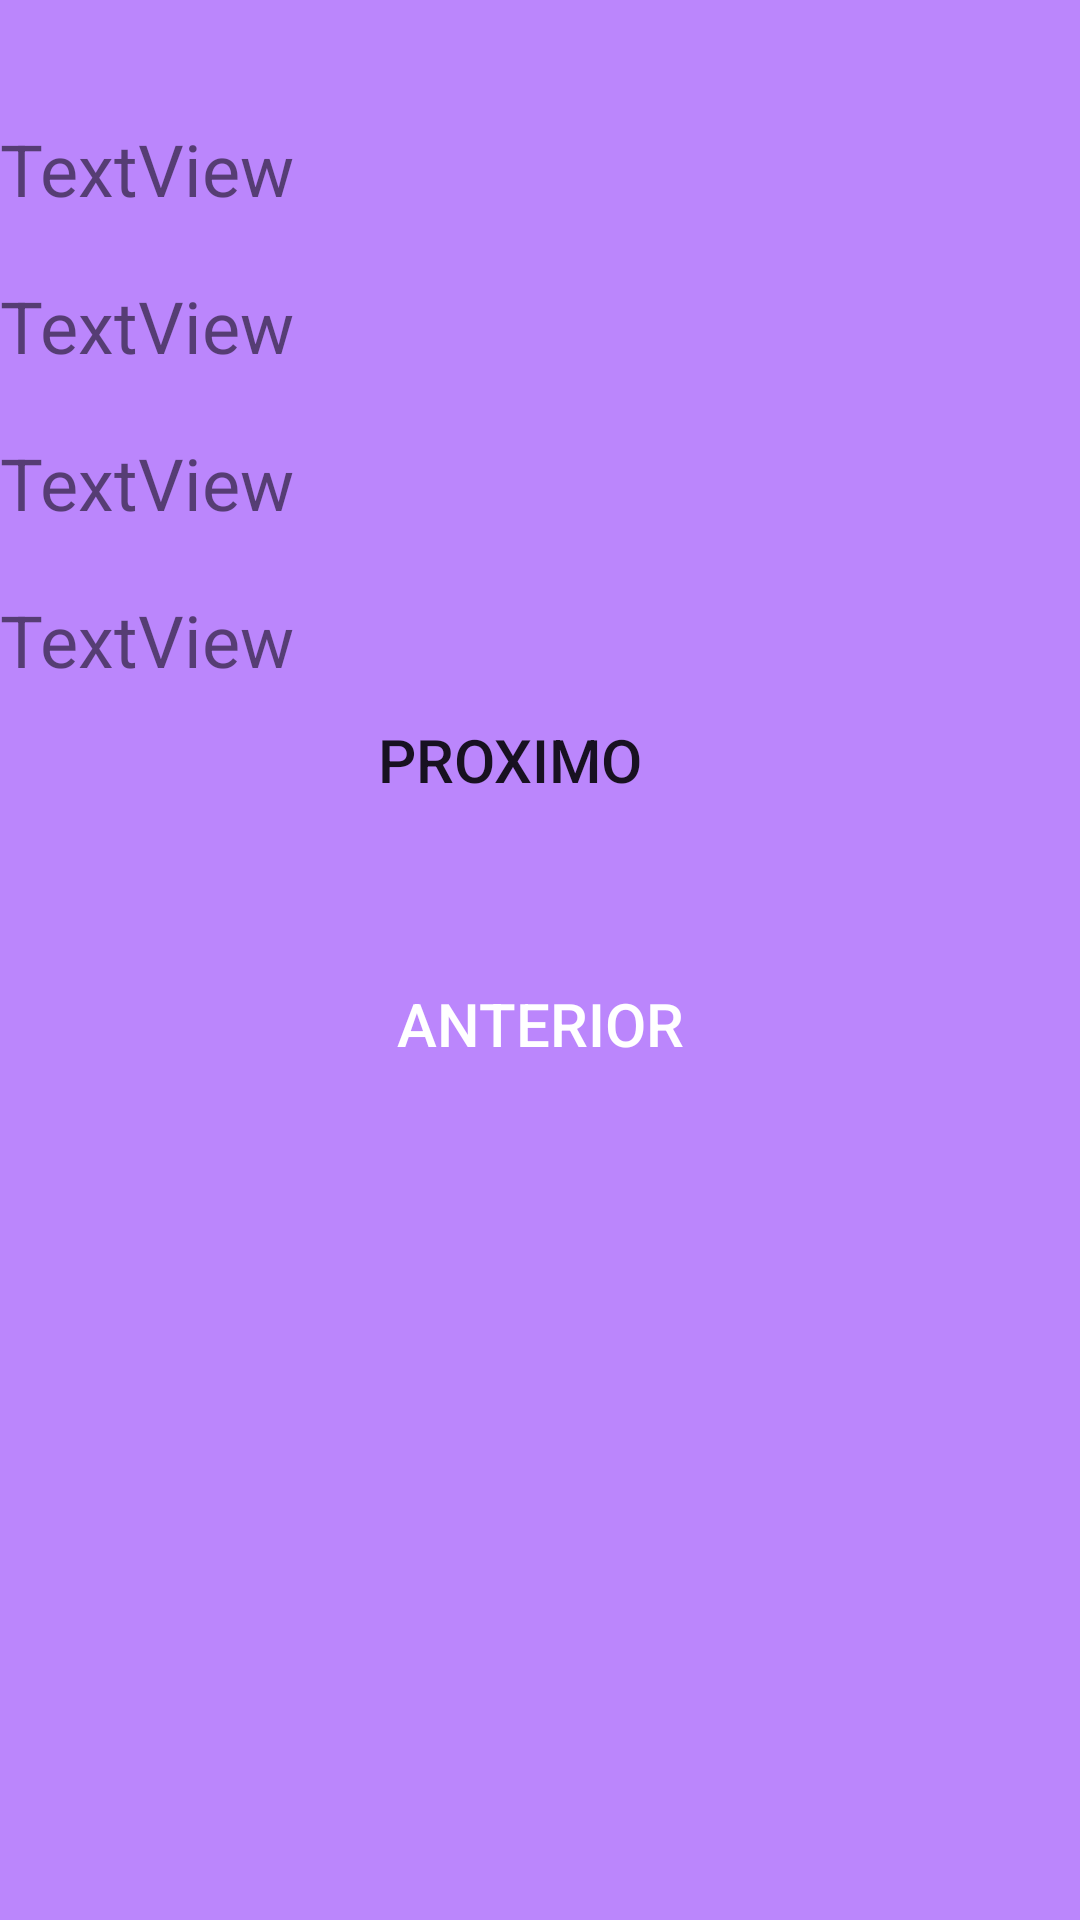

This screen was rendered from an Android layout file. Write that file and the resources it references.
<!-- AndroidManifest.xml: application theme Theme.MinhaProva -->
<!-- res/layout/activity_acao3.xml -->
<?xml version="1.0" encoding="utf-8"?>

<layout>
<androidx.constraintlayout.widget.ConstraintLayout xmlns:android="http://schemas.android.com/apk/res/android"
    xmlns:app="http://schemas.android.com/apk/res-auto"
    xmlns:tools="http://schemas.android.com/tools"
    android:layout_width="match_parent"
    android:layout_height="match_parent"
    tools:context=".Acao3">

    <LinearLayout
        android:layout_width="match_parent"
        android:layout_height="match_parent"
        android:background="@color/purple_200"
        android:orientation="vertical"
        tools:context=".ActivityAcao3">


        <TextView
            android:id="@+id/titulo"
            android:layout_width="wrap_content"
            android:layout_height="wrap_content"
            android:layout_marginTop="40dp"
            android:text="@string/titulo"
            android:textSize="24dp"
            app:layout_constraintStart_toStartOf="parent"
            app:layout_constraintTop_toTopOf="parent" />

        <TextView
            android:id="@+id/autor"
            android:layout_width="wrap_content"
            android:layout_height="wrap_content"
            android:layout_marginTop="20dp"
            android:text="@string/autor2"
            android:textSize="24dp"
            app:layout_constraintStart_toStartOf="@+id/titulo"
            app:layout_constraintTop_toBottomOf="@+id/titulo" />

        <TextView
            android:id="@+id/ano"
            android:layout_width="wrap_content"
            android:layout_height="wrap_content"
            android:layout_marginTop="20dp"
            android:text="@string/ano2"
            android:textSize="24dp"
            app:layout_constraintStart_toStartOf="@+id/autor"
            app:layout_constraintTop_toBottomOf="@+id/autor" />

        <TextView
            android:id="@+id/nota2"
            android:layout_width="wrap_content"
            android:layout_height="wrap_content"
            android:layout_marginTop="20dp"
            android:text="@string/nota2"
            android:textSize="24dp"
            app:layout_constraintStart_toStartOf="@+id/ano"
            app:layout_constraintTop_toBottomOf="@+id/ano" />

        <Button
            android:id="@+id/proximo"
            style="?android:attr/borderlessButtonStyle"
            android:layout_width="match_parent"
            android:layout_height="wrap_content"
            android:layout_gravity="bottom"
            android:layout_marginEnd="20dp"
            android:layout_marginRight="20dp"
            android:layout_marginBottom="40dp"
            android:enabled="true"
            android:gravity="center"
            android:text="Proximo"
            android:textSize="20sp"
            app:layout_constraintBottom_toBottomOf="parent"
            app:layout_constraintEnd_toEndOf="parent"
            app:layout_constraintTop_toTopOf="@+id/anteriorButton" />

        <Button
            android:id="@+id/anterior"
            style="?android:attr/borderlessButtonStyle"
            android:layout_width="match_parent"
            android:layout_height="wrap_content"
            android:layout_marginBottom="40dp"
            android:enabled="false"
            android:gravity="center"
            android:text="@string/anterior"
            android:textColor="@color/white"
            android:textSize="20sp"
            app:layout_constraintBottom_toBottomOf="parent"
            app:layout_constraintEnd_toEndOf="parent"
            app:layout_constraintStart_toStartOf="parent" />

    </LinearLayout>

</androidx.constraintlayout.widget.ConstraintLayout>
</layout>
<!-- resources referenced by this layout -->
<resources>
  <string name="ano2">TextView</string>
  <string name="anterior">Anterior</string>
  <string name="autor2">TextView</string>
  <string name="nota2">TextView</string>
  <string name="titulo">TextView</string>
  <style name="Theme.MinhaProva" parent="Theme.MaterialComponents.DayNight.DarkActionBar">
          
          <item name="colorPrimary">@color/purple_500</item>
          <item name="colorPrimaryVariant">@color/purple_700</item>
          <item name="colorOnPrimary">@color/white</item>
          
          <item name="colorSecondary">@color/teal_200</item>
          <item name="colorSecondaryVariant">@color/teal_700</item>
          <item name="colorOnSecondary">@color/black</item>
          
          <item name="android:statusBarColor" tools:targetApi="l">?attr/colorPrimaryVariant</item>
          
      </style>
  <!-- not gathered from this repository: default colours our renderer supplied (Android Studio template values) -->
  <color name="purple_200">#FFBB86FC</color>
  <color name="purple_500">#FF6200EE</color>
  <color name="purple_700">#FF3700B3</color>
  <color name="teal_200">#FF03DAC5</color>
  <color name="teal_700">#FF018786</color>
  <color name="black">#FF000000</color>
  <color name="white">#FFFFFFFF</color>
</resources>
